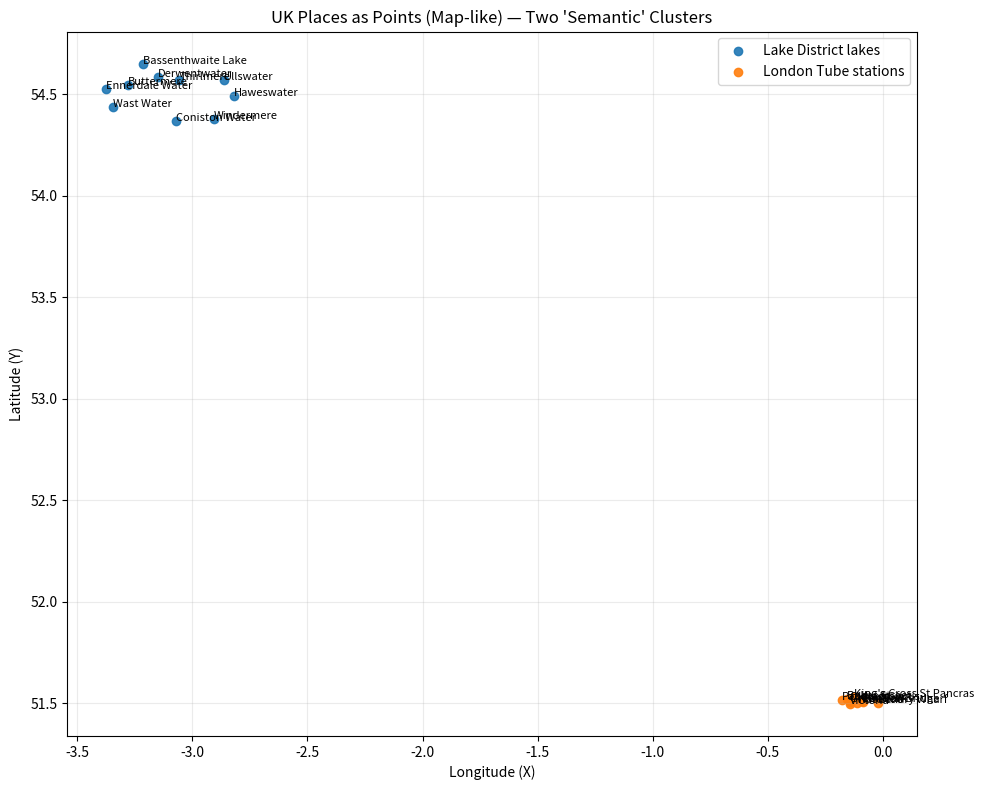

Generate this figure with matplotlib:
import matplotlib.pyplot as plt

# ----------------------------
# Data (lat, lon)
# ----------------------------
lakes = {
    "Windermere": (54.37870, -2.90580),
    "Ullswater": (54.57107, -2.86242),
    "Derwentwater": (54.58330, -3.15000),
    "Coniston Water": (54.36908, -3.07265),
    "Bassenthwaite Lake": (54.65000, -3.21667),
    "Thirlmere": (54.56672, -3.05678),
    "Haweswater": (54.48933, -2.82014),
    "Ennerdale Water": (54.52510, -3.37719),
    "Wast Water": (54.43724, -3.34371),
    "Buttermere": (54.54339, -3.27979),
}

tube_stations = {
    "Oxford Circus": (51.51517, -0.14119),
    "Green Park": (51.50674, -0.14276),
    "Baker Street": (51.52224, -0.15708),
    "King's Cross St Pancras": (51.53057, -0.12399),
    "Waterloo": (51.50322, -0.11328),
    "Victoria": (51.49663, -0.14401),
    "London Bridge": (51.50535, -0.08483),
    "Canary Wharf": (51.50362, -0.01987),
    "Bank": (51.51340, -0.08906),
    "Paddington": (51.51518, -0.17554),
}

# ----------------------------
# Plot
# ----------------------------
plt.figure(figsize=(10, 8))

# Lakes
lake_lons = [lon for (lat, lon) in lakes.values()]
lake_lats = [lat for (lat, lon) in lakes.values()]
plt.scatter(lake_lons, lake_lats, label="Lake District lakes", alpha=0.9)

# Tube
tube_lons = [lon for (lat, lon) in tube_stations.values()]
tube_lats = [lat for (lat, lon) in tube_stations.values()]
plt.scatter(tube_lons, tube_lats, label="London Tube stations", alpha=0.9)

# Labels
def label_points(points_dict, every_n=1, fontsize=8):
    for i, (name, (lat, lon)) in enumerate(points_dict.items()):
        if i % every_n == 0:
            plt.text(lon, lat, name, fontsize=fontsize)

label_points(lakes, every_n=1, fontsize=8)
label_points(tube_stations, every_n=1, fontsize=8)

# Axes, title, etc.
plt.xlabel("Longitude (X)")
plt.ylabel("Latitude (Y)")
plt.title("UK Places as Points (Map-like) — Two 'Semantic' Clusters")
plt.grid(True, alpha=0.25)
plt.legend()
plt.tight_layout()
plt.show()
